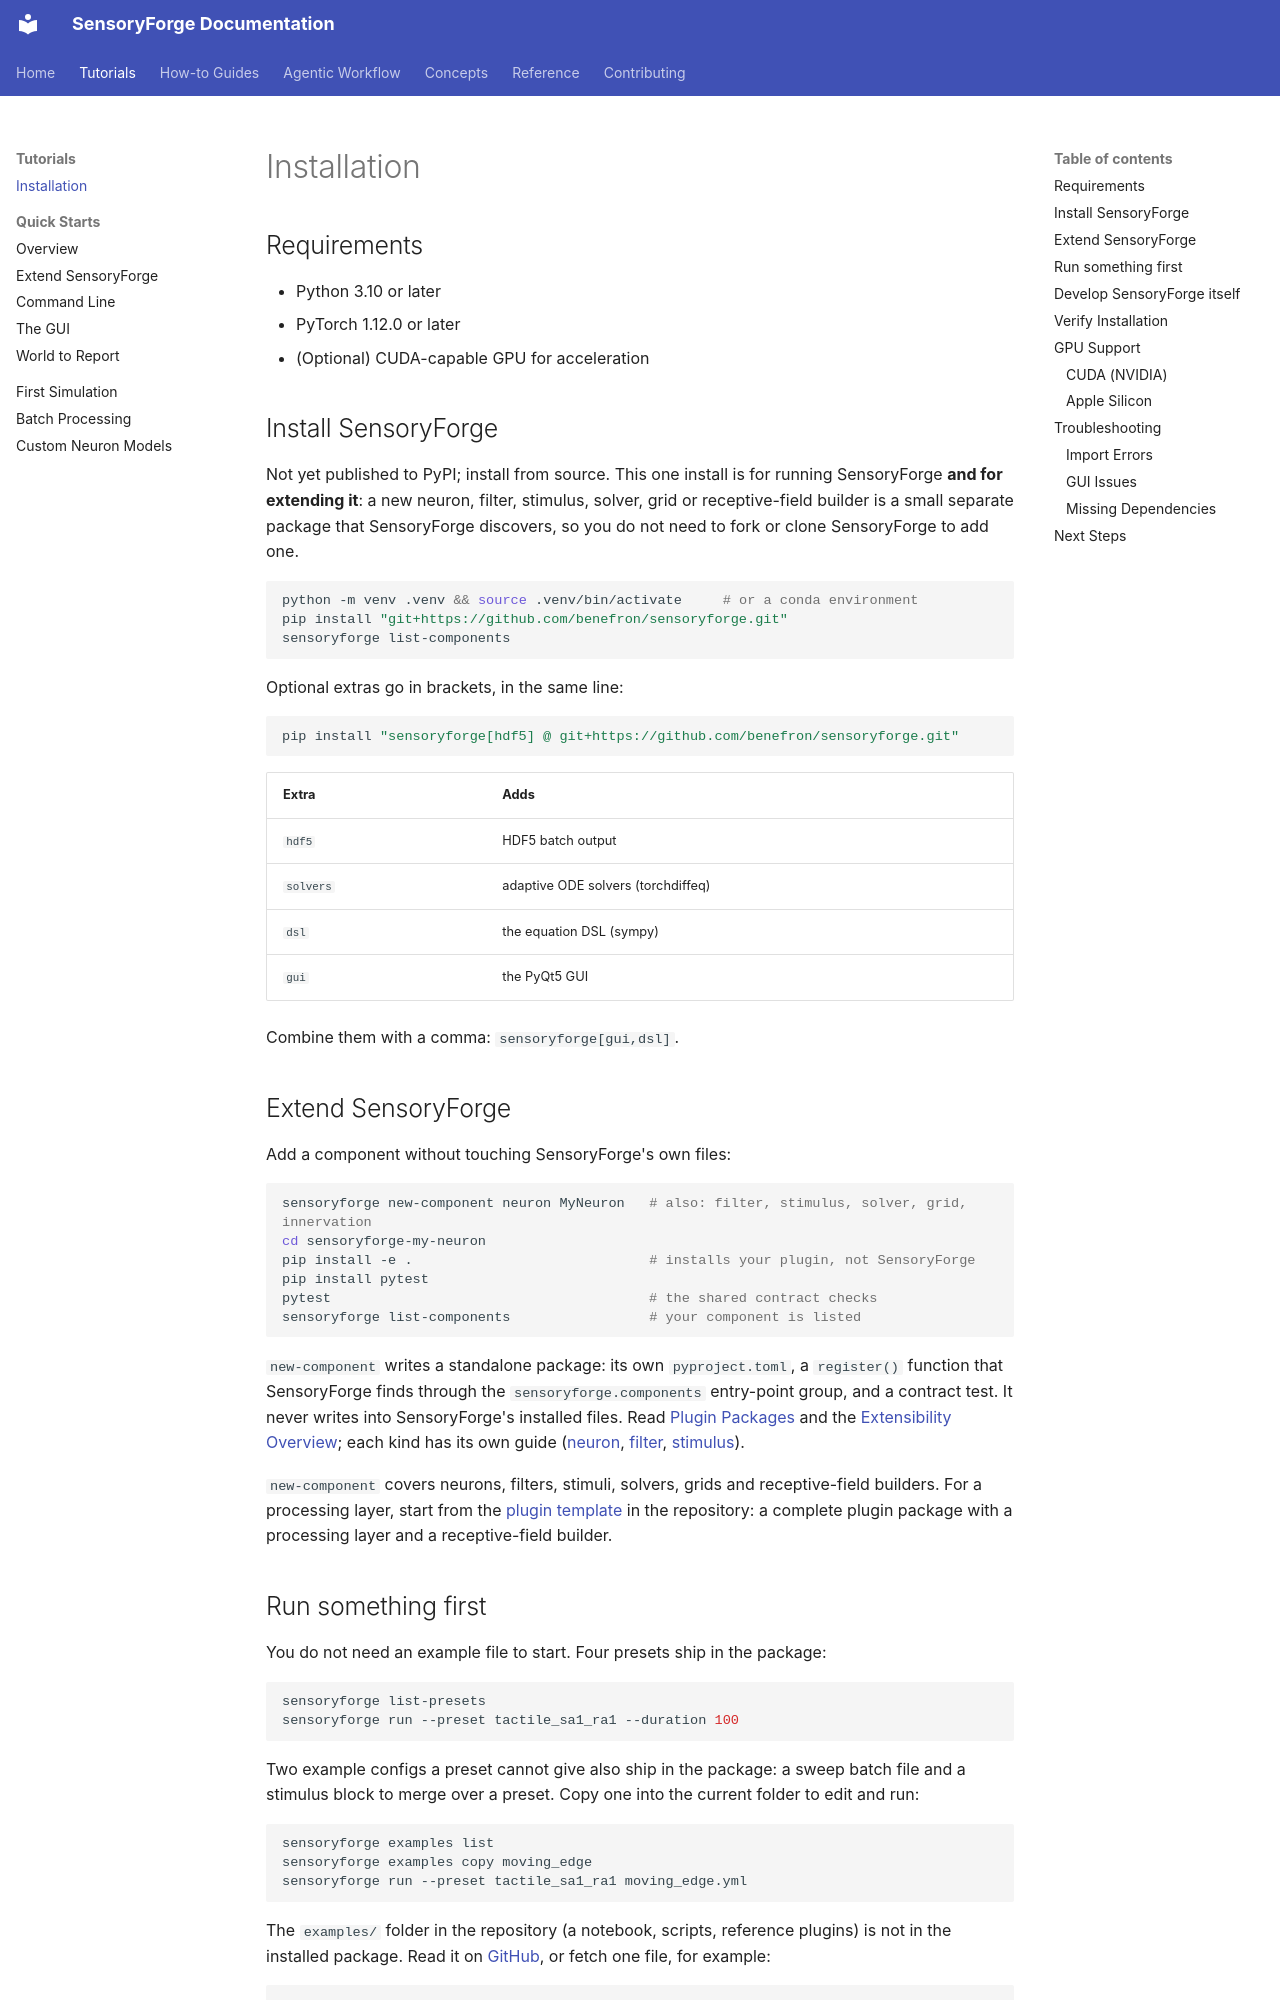

repository: benefron/sensoryforge · page: tutorials/installation/index.html · generator: mkdocs

# Installation

## Requirements

- Python 3.10 or later
- PyTorch 1.12.0 or later
- (Optional) CUDA-capable GPU for acceleration

## Install SensoryForge

Not yet published to PyPI; install from source. This one install is for running
SensoryForge **and for extending it**: a new neuron, filter, stimulus, solver, grid or receptive-field builder is a
small separate package that SensoryForge discovers, so you do not need to fork or clone
SensoryForge to add one.

```bash
python -m venv .venv && source .venv/bin/activate     # or a conda environment
pip install "git+https://github.com/benefron/sensoryforge.git"
sensoryforge list-components
```

Optional extras go in brackets, in the same line:

```bash
pip install "sensoryforge[hdf5] @ git+https://github.com/benefron/sensoryforge.git"
```

| Extra | Adds |
|---|---|
| `hdf5` | HDF5 batch output |
| `solvers` | adaptive ODE solvers (torchdiffeq) |
| `dsl` | the equation DSL (sympy) |
| `gui` | the PyQt5 GUI |

Combine them with a comma: `sensoryforge[gui,dsl]`.

## Extend SensoryForge

Add a component without touching SensoryForge's own files:

```bash
sensoryforge new-component neuron MyNeuron   # also: filter, stimulus, solver, grid, innervation
cd sensoryforge-my-neuron
pip install -e .                             # installs your plugin, not SensoryForge
pip install pytest
pytest                                       # the shared contract checks
sensoryforge list-components                 # your component is listed
```

`new-component` writes a standalone package: its own `pyproject.toml`, a `register()`
function that SensoryForge finds through the `sensoryforge.components` entry-point
group, and a contract test. It never writes into SensoryForge's installed files. Read
[Plugin Packages](../how-to/extend/plugins.md) and the
[Extensibility Overview](../how-to/extend/extensibility.md); each kind has its own guide
([neuron](../how-to/extend/add_neuron.md), [filter](../how-to/extend/add_filter.md),
[stimulus](../how-to/extend/add_stimulus.md)).

`new-component` covers neurons, filters, stimuli, solvers, grids and receptive-field
builders. For a processing layer, start from the
[plugin template](https://github.com/benefron/sensoryforge/tree/main/examples/plugin_template)
in the repository: a complete plugin package with a processing layer and a receptive-field
builder.
